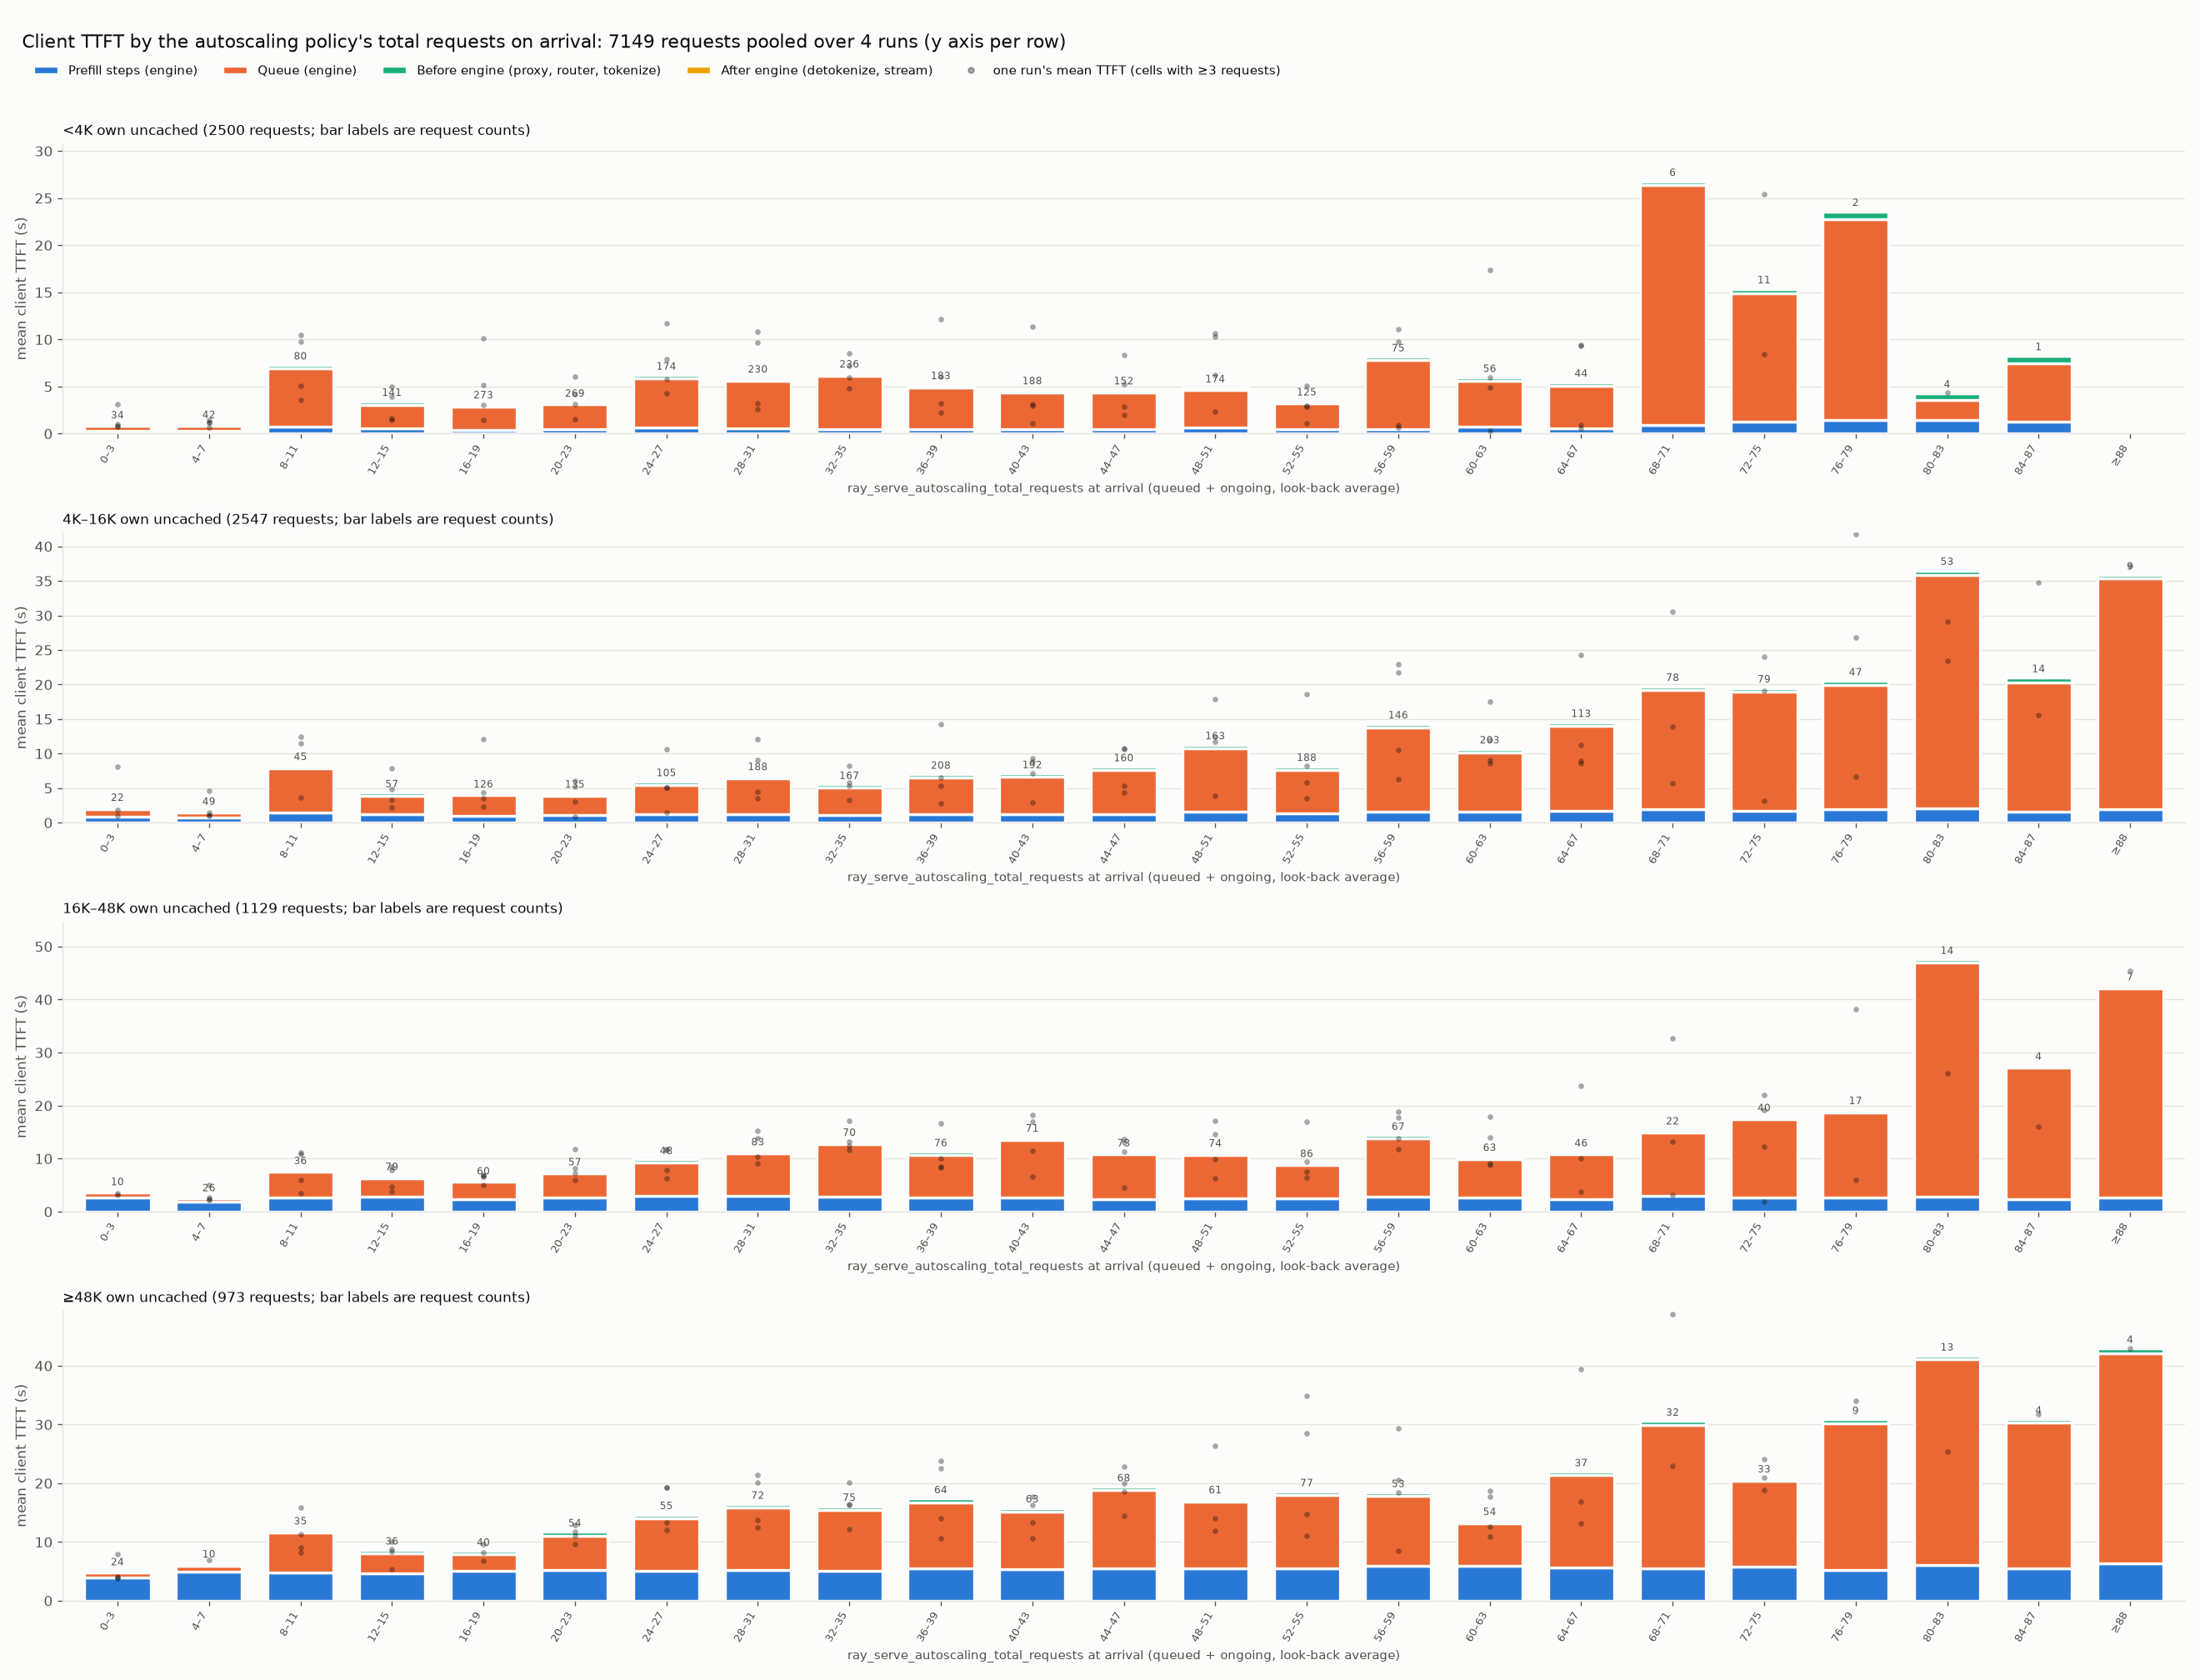

Values plotted in this chart, from the file beside it:
size_band, bin, bin_index, requests, mean_own_uncached, mean_client_ttft_ms, mean_prefill_ms, mean_queue_ms, mean_pre_ms, mean_post_ms
<4K, 0–3, 0, 34, 1509, 1053, 260.9, 590.4, 181.6, 20.36
<4K, 4–7, 1, 42, 1627, 1097, 307.8, 511.7, 256.6, 20.43
<4K, 8–11, 2, 80, 958.1, 7314, 748.1, 6160, 384, 21.04
<4K, 12–15, 3, 141, 1089, 3447, 549.9, 2535, 344.5, 17.03
<4K, 16–19, 4, 273, 1437, 3192, 397.3, 2502, 272.1, 20.54
<4K, 20–23, 5, 269, 1691, 3362, 494.9, 2596, 250.2, 20.02
<4K, 24–27, 6, 174, 1333, 6234, 612.9, 5285, 314.8, 21.66
<4K, 28–31, 7, 230, 1438, 5929, 590.9, 4989, 326.3, 22.15
<4K, 32–35, 8, 236, 1468, 6467, 503.7, 5668, 271.5, 23.23
<4K, 36–39, 9, 183, 1879, 5230, 497.6, 4429, 279.2, 24.56
<4K, 40–43, 10, 188, 1685, 4686, 483.3, 3859, 318.9, 24.95
<4K, 44–47, 11, 152, 1935, 4677, 515.5, 3852, 284.3, 25.3
<4K, 48–51, 12, 174, 2001, 4894, 616.2, 3976, 271.6, 30.38
<4K, 52–55, 13, 125, 1793, 3494, 461.1, 2767, 242, 24.08
<4K, 56–59, 14, 75, 1589, 8171, 499.1, 7361, 286.4, 23.9
<4K, 60–63, 15, 56, 1823, 5987, 703.7, 4905, 352, 25.92
<4K, 64–67, 16, 44, 1810, 5485, 546.6, 4526, 387.4, 24.79
<4K, 68–71, 17, 6, 1810, 26802, 897, 25454, 415.4, 36.27
<4K, 72–75, 18, 11, 1901, 15392, 1261, 13623, 463.5, 44.08
<4K, 76–79, 19, 2, 3125, 23616, 1422, 21310, 866.6, 17.97
<4K, 80–83, 20, 4, 2966, 4334, 1433, 2179, 694.4, 27.52
<4K, 84–87, 21, 1, 2968, 8293, 1263, 6245, 750.4, 35.16
4K–16K, 0–3, 0, 22, 8772, 2399, 827.2, 1164, 371.1, 36.19
4K–16K, 4–7, 1, 49, 9748, 1821, 722.4, 775.2, 291.7, 31.5
4K–16K, 8–11, 2, 45, 10588, 8300, 1531, 6285, 445.1, 39.26
4K–16K, 12–15, 3, 57, 9343, 4350, 1204, 2713, 400.9, 32.25
4K–16K, 16–19, 4, 126, 9219, 4333, 1034, 2916, 352.9, 30.16
4K–16K, 20–23, 5, 135, 9452, 4299, 1071, 2852, 343.7, 32.08
4K–16K, 24–27, 6, 105, 9690, 5967, 1195, 4296, 439.2, 36.7
4K–16K, 28–31, 7, 188, 9947, 6838, 1285, 5109, 409.2, 34.6
4K–16K, 32–35, 8, 167, 9392, 5558, 1104, 4045, 374.8, 34.41
4K–16K, 36–39, 9, 208, 10017, 7039, 1251, 5341, 414.6, 32.89
4K–16K, 40–43, 10, 192, 10109, 7123, 1252, 5382, 452.9, 36.66
4K–16K, 44–47, 11, 160, 9798, 8127, 1284, 6390, 416.6, 37.02
4K–16K, 48–51, 12, 163, 9916, 11307, 1544, 9253, 469, 42.09
4K–16K, 52–55, 13, 188, 10252, 8176, 1402, 6266, 468.5, 38.68
4K–16K, 56–59, 14, 146, 10616, 14322, 1635, 12141, 506.2, 40.41
4K–16K, 60–63, 15, 203, 9709, 10719, 1588, 8561, 526.7, 43.09
4K–16K, 64–67, 16, 113, 10465, 14543, 1740, 12233, 529.5, 40.29
4K–16K, 68–71, 17, 78, 10550, 19756, 1964, 17207, 536.8, 47.49
4K–16K, 72–75, 18, 79, 10579, 19528, 1771, 17168, 543.7, 44.83
4K–16K, 76–79, 19, 47, 11295, 20543, 1926, 17984, 586.3, 46.62
4K–16K, 80–83, 20, 53, 11388, 36553, 2132, 33743, 635, 43.37
4K–16K, 84–87, 21, 14, 9867, 21024, 1562, 18685, 737.6, 38.97
4K–16K, ≥88, 22, 9, 10479, 35863, 1960, 33356, 485.2, 61.44
16K–48K, 0–3, 0, 10, 42899, 4002, 2736, 836.5, 400.3, 29.68
16K–48K, 4–7, 1, 26, 29832, 2863, 1901, 614, 324.5, 23.96
16K–48K, 8–11, 2, 36, 34216, 7974, 2752, 4773, 425.3, 22.89
16K–48K, 12–15, 3, 79, 34099, 6837, 2870, 3453, 489.2, 24.28
16K–48K, 16–19, 4, 60, 30673, 6024, 2411, 3176, 405.8, 30.24
16K–48K, 20–23, 5, 57, 32480, 7722, 2678, 4535, 483.3, 26.29
16K–48K, 24–27, 6, 48, 36486, 9867, 3031, 6243, 567.2, 25.64
16K–48K, 28–31, 7, 83, 34141, 11522, 3019, 7917, 556.2, 29.19
16K–48K, 32–35, 8, 70, 32669, 13286, 2833, 9913, 508.9, 30.93
16K–48K, 36–39, 9, 76, 30158, 11328, 2645, 8117, 536.2, 30.6
16K–48K, 40–43, 10, 71, 27230, 14099, 2650, 10885, 529.8, 33.76
16K–48K, 44–47, 11, 73, 25752, 11317, 2343, 8446, 494.2, 33.14
16K–48K, 48–51, 12, 74, 26366, 11273, 2474, 8244, 520.8, 34.39
16K–48K, 52–55, 13, 86, 28041, 9320, 2507, 6376, 405.1, 31.07
16K–48K, 56–59, 14, 67, 28584, 14421, 2829, 11053, 506.3, 32.72
... 31 more rows
